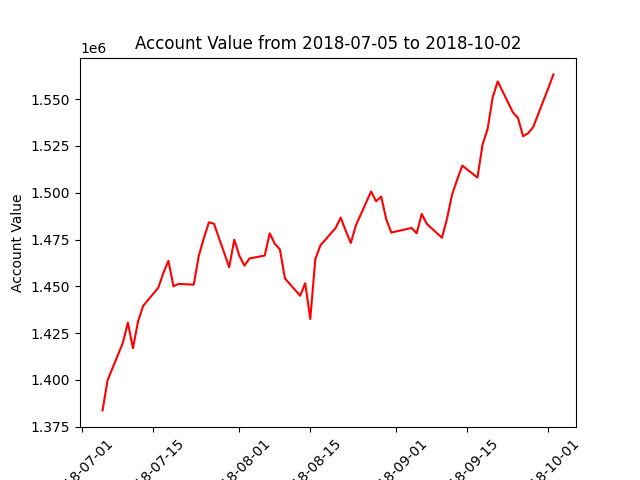

Source data for this figure (header and first rows):
datadate, account_value
20180705, 1383730
20180706, 1399916
20180709, 1419762
20180710, 1430628
20180711, 1416929
20180712, 1431165
20180713, 1439514
20180716, 1449225
20180717, 1457089
20180718, 1463645
20180719, 1450012
20180720, 1451285
20180723, 1450898
20180724, 1466331
20180725, 1475726
20180726, 1484218
20180727, 1483409
20180730, 1460187
20180731, 1474901
20180801, 1466385
20180802, 1461027
20180803, 1464876
20180806, 1466453
20180807, 1478293
20180808, 1472706
20180809, 1469760
20180810, 1454259
20180813, 1444949
20180814, 1451675
20180815, 1432546
20180816, 1464572
20180817, 1471843
20180820, 1481152
20180821, 1486720
20180822, 1479693
20180823, 1473147
20180824, 1482500
20180827, 1500664
20180828, 1495392
20180829, 1497942
20180830, 1485754
20180831, 1478720
20180904, 1481184
20180905, 1478317
20180906, 1488632
20180907, 1483375
20180910, 1475929
20180911, 1486284
20180912, 1499084
20180913, 1507007
20180914, 1514491
20180917, 1508103
20180918, 1525587
20180919, 1534017
20180920, 1550867
20180921, 1559466
20180924, 1542874
20180925, 1539960
20180926, 1530175
20180927, 1531765
... 3 more rows
